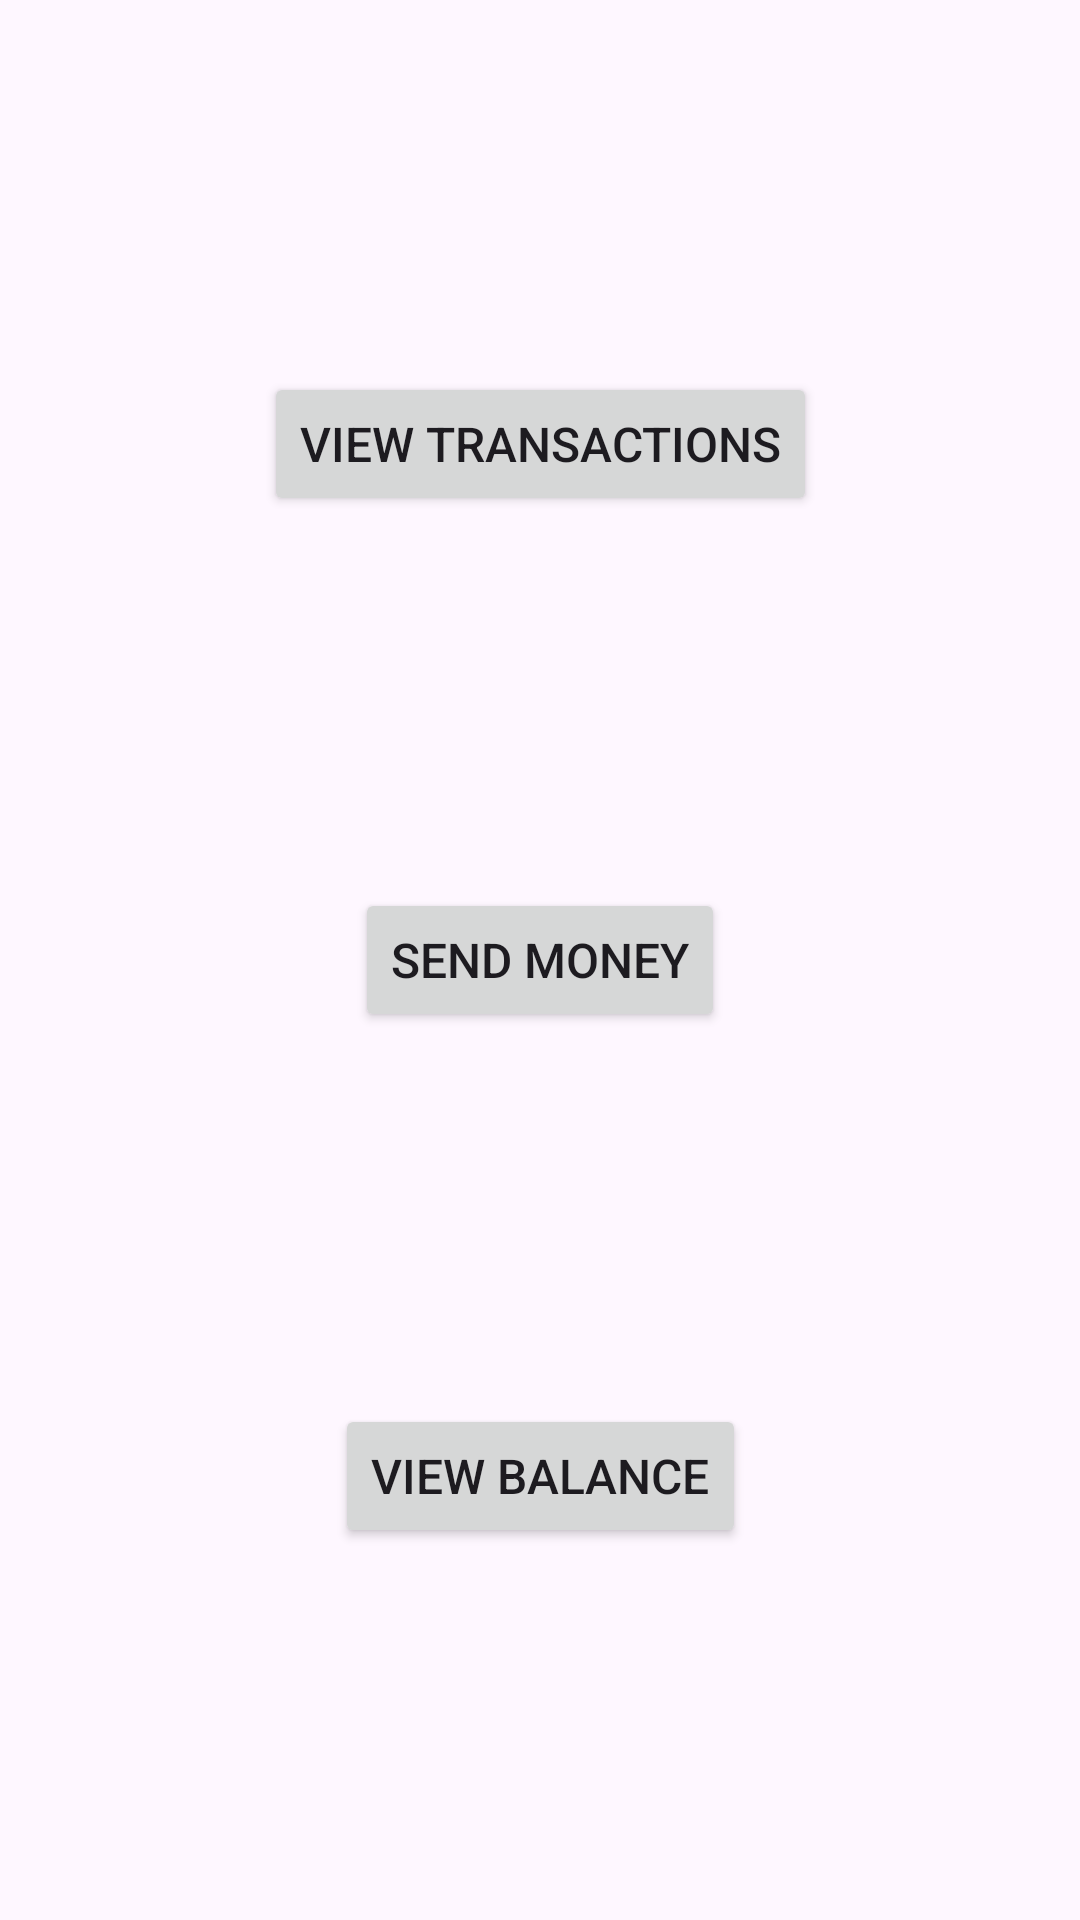

The Android layout XML behind this screen, and the referenced resources:
<!-- AndroidManifest.xml: application theme Theme.AndroidDevelopment1 -->
<!-- res/layout/fragment_home.xml -->
<?xml version="1.0" encoding="utf-8"?>
<androidx.constraintlayout.widget.ConstraintLayout xmlns:android="http://schemas.android.com/apk/res/android"
    xmlns:app="http://schemas.android.com/apk/res-auto"
    xmlns:tools="http://schemas.android.com/tools"
    android:layout_width="match_parent"
    android:layout_height="match_parent">

    <androidx.appcompat.widget.AppCompatButton
        android:id="@+id/viewTransactionBtn"
        android:layout_width="wrap_content"
        android:layout_height="wrap_content"
        android:text="view transactions"
        android:textSize="16sp"
        app:layout_constraintBottom_toTopOf="@+id/sendMoneyBtn"
        app:layout_constraintEnd_toEndOf="parent"
        app:layout_constraintStart_toStartOf="parent"
        app:layout_constraintTop_toTopOf="parent" />

    <androidx.appcompat.widget.AppCompatButton
        android:id="@+id/sendMoneyBtn"
        android:layout_width="wrap_content"
        android:layout_height="wrap_content"
        android:text="send money"
        android:textSize="16sp"
        app:layout_constraintBottom_toTopOf="@+id/viewBalanceBtn"
        app:layout_constraintEnd_toEndOf="parent"
        app:layout_constraintStart_toStartOf="parent"
        app:layout_constraintTop_toBottomOf="@+id/viewTransactionBtn" />

    <androidx.appcompat.widget.AppCompatButton
        android:id="@+id/viewBalanceBtn"
        android:layout_width="wrap_content"
        android:layout_height="wrap_content"
        android:text="view balance"
        android:textSize="16sp"
        app:layout_constraintBottom_toBottomOf="parent"
        app:layout_constraintEnd_toEndOf="parent"
        app:layout_constraintStart_toStartOf="parent"
        app:layout_constraintTop_toBottomOf="@+id/sendMoneyBtn" />
</androidx.constraintlayout.widget.ConstraintLayout>
<!-- resources referenced by this layout -->
<resources>
  <style name="Theme.AndroidDevelopment1" parent="Base.Theme.AndroidDevelopment1" />
  <style name="Base.Theme.AndroidDevelopment1" parent="Theme.Material3.DayNight.NoActionBar">
          
          
      </style>
</resources>
